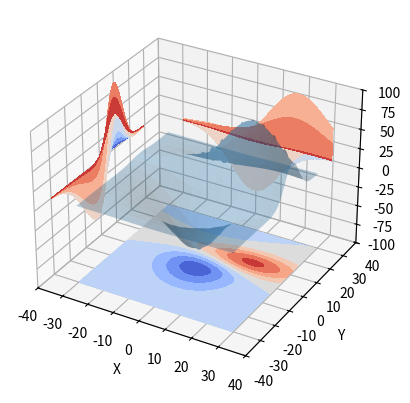

This chart was generated by the following Python code:
"""
.. versionadded:: 1.1.0
   This demo depends on new features added to contourf3d.
"""

from mpl_toolkits.mplot3d import axes3d
import matplotlib.pyplot as plt
from matplotlib import cm

fig = plt.figure()
ax = fig.add_subplot(projection = '3d')
X, Y, Z = axes3d.get_test_data(0.05)
ax.plot_surface(X, Y, Z, rstride=8, cstride=8, alpha=0.3)
ax.contourf(X, Y, Z, zdir='z', offset=-100, cmap=cm.coolwarm)
ax.contourf(X, Y, Z, zdir='x', offset=-40, cmap=cm.coolwarm)
ax.contourf(X, Y, Z, zdir='y', offset=40, cmap=cm.coolwarm)

ax.set_xlabel('X')
ax.set_xlim(-40, 40)
ax.set_ylabel('Y')
ax.set_ylim(-40, 40)
ax.set_zlabel('Z')
ax.set_zlim(-100, 100)

plt.show()
